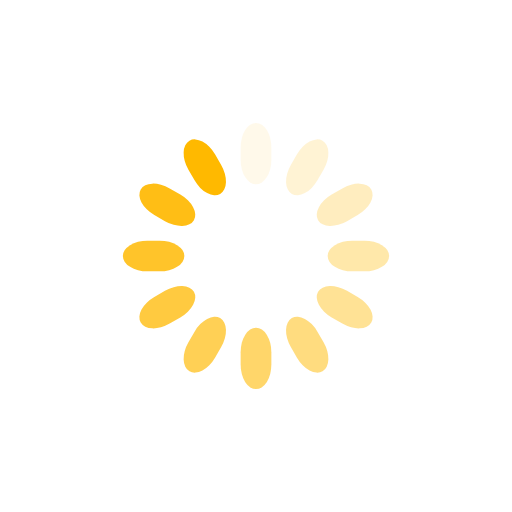
t = 0.00 s
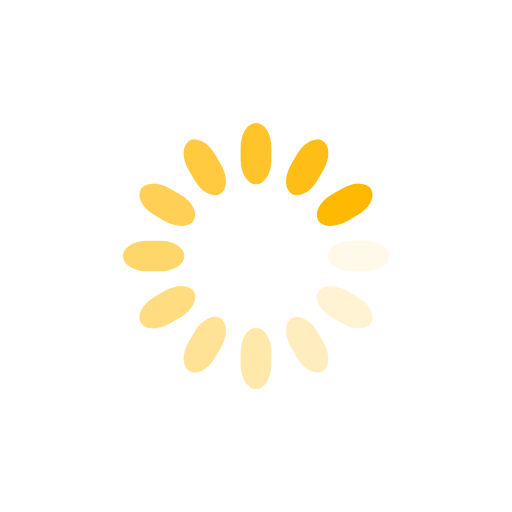
t = 0.25 s
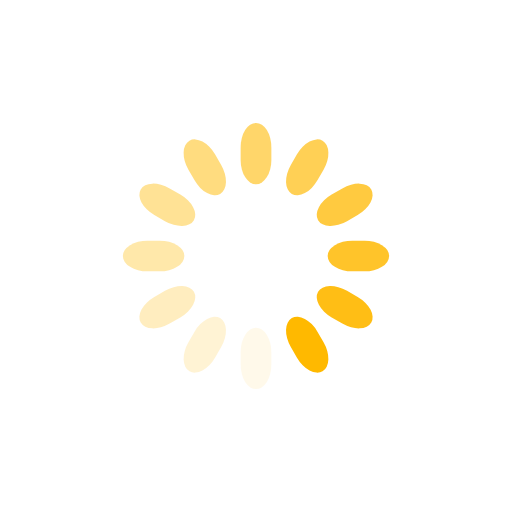
t = 0.50 s
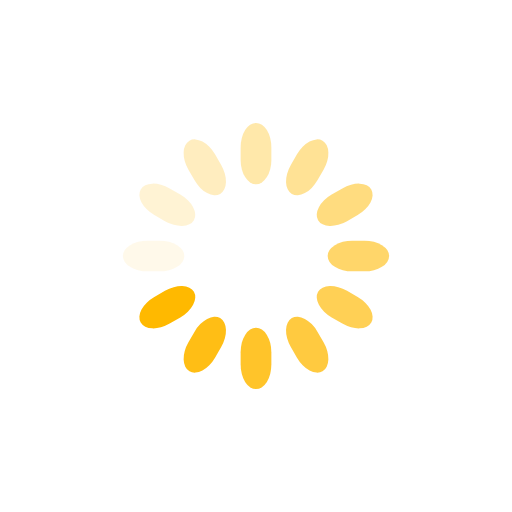
t = 0.75 s

The animated SVG that drew these frames (rendered in a browser with its animation timeline set to each time). Animation: 12 SMIL elements (animate=12); one cycle of 1.00 s, repeats indefinitely.

<svg class="lds-spinner" width="200px"  height="200px"  xmlns="http://www.w3.org/2000/svg" xmlns:xlink="http://www.w3.org/1999/xlink" viewBox="0 0 100 100" preserveAspectRatio="xMidYMid" style="background: none;"><g transform="rotate(0 50 50)">
  <rect x="47" y="24" rx="9.4" ry="4.8" width="6" height="12" fill="#ffb900">
    <animate attributeName="opacity" values="1;0" keyTimes="0;1" dur="1s" begin="-0.9166666666666666s" repeatCount="indefinite"></animate>
  </rect>
</g><g transform="rotate(30 50 50)">
  <rect x="47" y="24" rx="9.4" ry="4.8" width="6" height="12" fill="#ffb900">
    <animate attributeName="opacity" values="1;0" keyTimes="0;1" dur="1s" begin="-0.8333333333333334s" repeatCount="indefinite"></animate>
  </rect>
</g><g transform="rotate(60 50 50)">
  <rect x="47" y="24" rx="9.4" ry="4.8" width="6" height="12" fill="#ffb900">
    <animate attributeName="opacity" values="1;0" keyTimes="0;1" dur="1s" begin="-0.75s" repeatCount="indefinite"></animate>
  </rect>
</g><g transform="rotate(90 50 50)">
  <rect x="47" y="24" rx="9.4" ry="4.8" width="6" height="12" fill="#ffb900">
    <animate attributeName="opacity" values="1;0" keyTimes="0;1" dur="1s" begin="-0.6666666666666666s" repeatCount="indefinite"></animate>
  </rect>
</g><g transform="rotate(120 50 50)">
  <rect x="47" y="24" rx="9.4" ry="4.8" width="6" height="12" fill="#ffb900">
    <animate attributeName="opacity" values="1;0" keyTimes="0;1" dur="1s" begin="-0.5833333333333334s" repeatCount="indefinite"></animate>
  </rect>
</g><g transform="rotate(150 50 50)">
  <rect x="47" y="24" rx="9.4" ry="4.8" width="6" height="12" fill="#ffb900">
    <animate attributeName="opacity" values="1;0" keyTimes="0;1" dur="1s" begin="-0.5s" repeatCount="indefinite"></animate>
  </rect>
</g><g transform="rotate(180 50 50)">
  <rect x="47" y="24" rx="9.4" ry="4.8" width="6" height="12" fill="#ffb900">
    <animate attributeName="opacity" values="1;0" keyTimes="0;1" dur="1s" begin="-0.4166666666666667s" repeatCount="indefinite"></animate>
  </rect>
</g><g transform="rotate(210 50 50)">
  <rect x="47" y="24" rx="9.4" ry="4.8" width="6" height="12" fill="#ffb900">
    <animate attributeName="opacity" values="1;0" keyTimes="0;1" dur="1s" begin="-0.3333333333333333s" repeatCount="indefinite"></animate>
  </rect>
</g><g transform="rotate(240 50 50)">
  <rect x="47" y="24" rx="9.4" ry="4.8" width="6" height="12" fill="#ffb900">
    <animate attributeName="opacity" values="1;0" keyTimes="0;1" dur="1s" begin="-0.25s" repeatCount="indefinite"></animate>
  </rect>
</g><g transform="rotate(270 50 50)">
  <rect x="47" y="24" rx="9.4" ry="4.8" width="6" height="12" fill="#ffb900">
    <animate attributeName="opacity" values="1;0" keyTimes="0;1" dur="1s" begin="-0.16666666666666666s" repeatCount="indefinite"></animate>
  </rect>
</g><g transform="rotate(300 50 50)">
  <rect x="47" y="24" rx="9.4" ry="4.8" width="6" height="12" fill="#ffb900">
    <animate attributeName="opacity" values="1;0" keyTimes="0;1" dur="1s" begin="-0.08333333333333333s" repeatCount="indefinite"></animate>
  </rect>
</g><g transform="rotate(330 50 50)">
  <rect x="47" y="24" rx="9.4" ry="4.8" width="6" height="12" fill="#ffb900">
    <animate attributeName="opacity" values="1;0" keyTimes="0;1" dur="1s" begin="0s" repeatCount="indefinite"></animate>
  </rect>
</g></svg>
